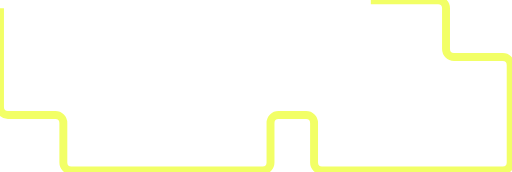
t = 0.00 s
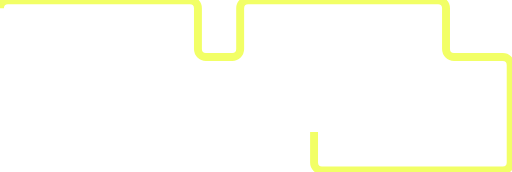
t = 0.25 s
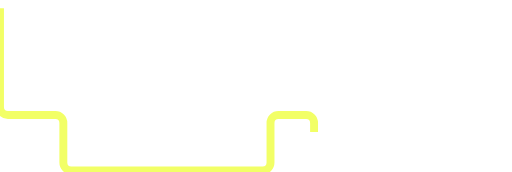
t = 0.75 s
t = 1.00 s: frame unchanged from t = 0.00 s, image omitted
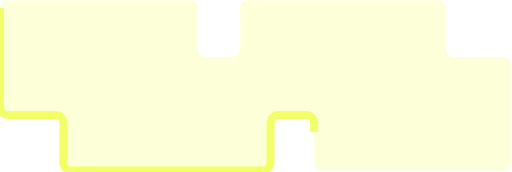
t = 1.25 s
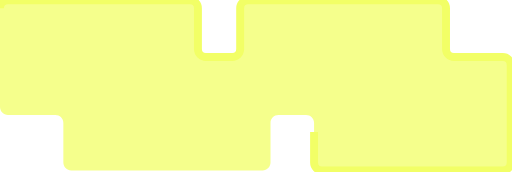
t = 1.75 s

The animated SVG that drew these frames (rendered in a browser with its animation timeline set to each time). Animation: 1 CSS @keyframes rule; one cycle of 2.00 s, repeats indefinitely.

<svg width="194" height="65" viewBox="0 0 194 65" fill="none" xmlns="http://www.w3.org/2000/svg">

<style>
.draw {
  stroke-dasharray: 400;
  stroke-dashoffset: 800;
  fill: #F2FF66;    
  animation: drawThis 2s linear infinite;
}

@keyframes drawThis {
0% {
    stroke-dashoffset: 800;
    fill-opacity: 0;  
  }
50% {
    stroke-dashoffset: 0;
    fill-opacity: 0;  
  }
100% {
    Fill-opacity: 1;
  }
}

</style>

<path class="draw" stroke="#F2FF66" stroke-width="3" d="M0 3V40.5C0 42.1569 1.34315 43.5 3 43.5H21C22.6569 43.5 24 44.8431 24 46.5V61.5C24 63.1569 25.3431 64.5 27 64.5H99.5C101.157 64.5 102.5 63.1569 102.5 61.5V46.5C102.5 44.8431 103.843 43.5 105.5 43.5H116C117.657 43.5 119 44.8431 119 46.5V61.5C119 63.1569 120.343 64.5 122 64.5H190.5C192.157 64.5 193.5 63.1569 193.5 61.5V24.5C193.5 22.8431 192.157 21.5 190.5 21.5H172C170.343 21.5 169 20.1569 169 18.5V3C169 1.34315 167.657 0 166 0H94C92.3431 0 91 1.34315 91 3V18.5C91 20.1569 89.6569 21.5 88 21.5H78C76.3431 21.5 75 20.1569 75 18.5V3C75 1.34315 73.6569 0 72 0H3C1.34315 0 0 1.34314 0 3Z" />
</svg>
